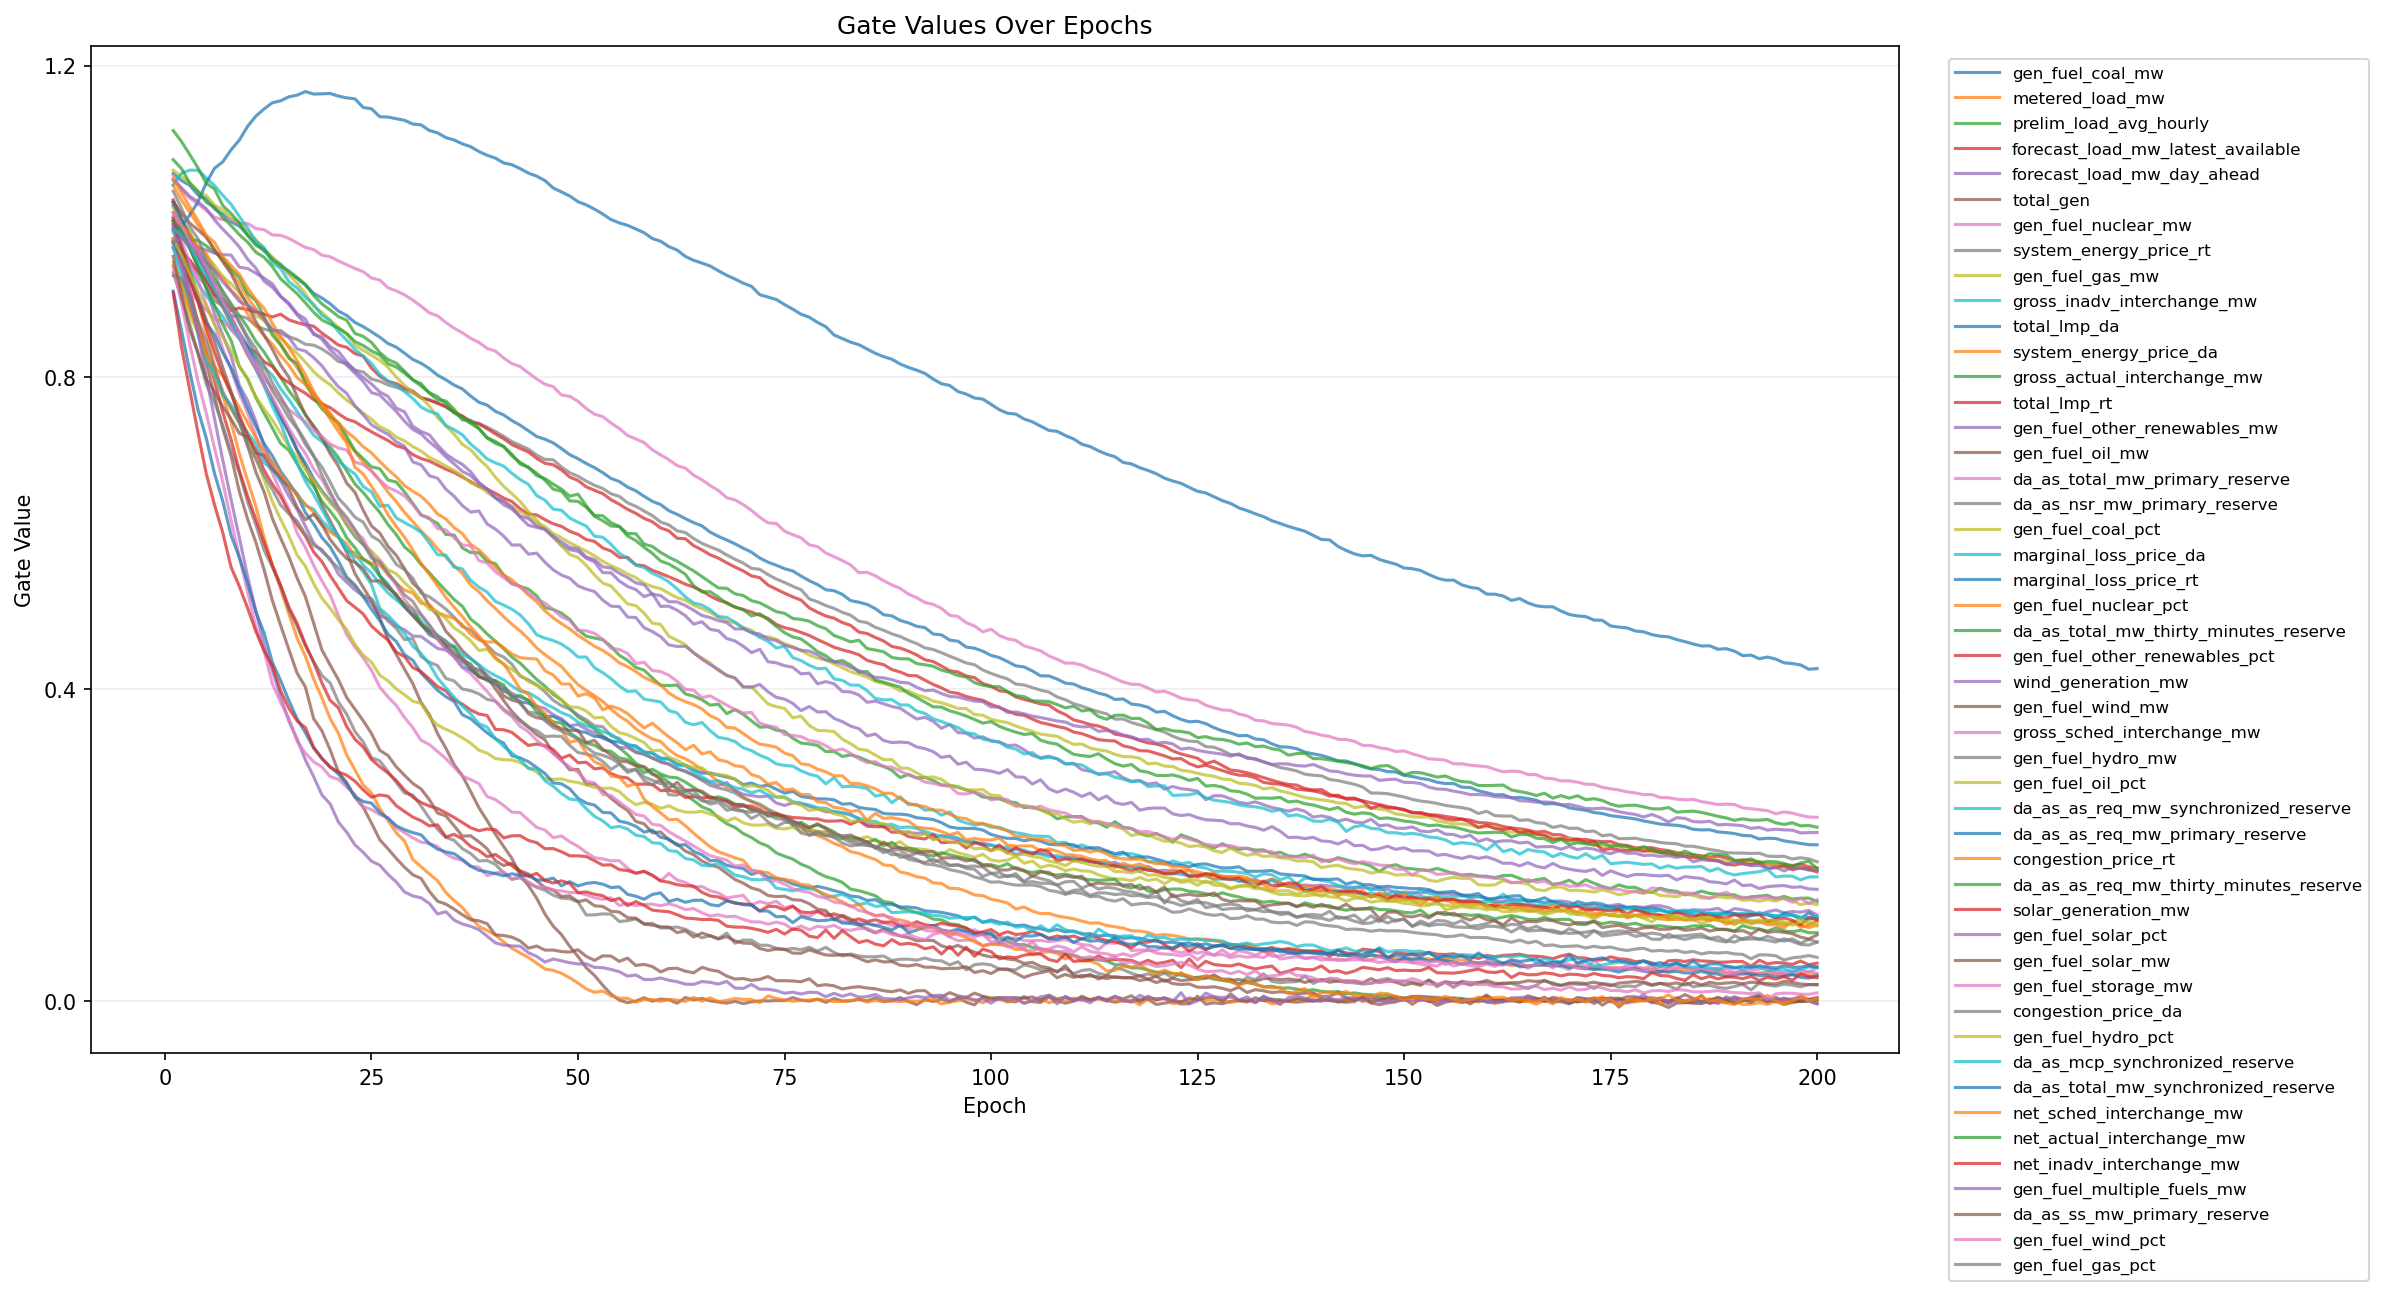

The file beside this chart, header and first rows:
epoch, feature_index, feature, gate
1, 1, gen_fuel_coal_mw, 1.062
1, 2, metered_load_mw, 1.046
1, 3, prelim_load_avg_hourly, 1.02
1, 4, forecast_load_mw_latest_available, 1.028
1, 5, forecast_load_mw_day_ahead, 1.023
1, 6, total_gen, 1
1, 7, gen_fuel_nuclear_mw, 1.059
1, 8, system_energy_price_rt, 0.9663
1, 9, gen_fuel_gas_mw, 1.018
1, 10, gross_inadv_interchange_mw, 0.9858
1, 11, total_lmp_da, 1.025
1, 12, system_energy_price_da, 0.9922
1, 13, gross_actual_interchange_mw, 1.001
1, 14, total_lmp_rt, 0.9722
1, 15, gen_fuel_other_renewables_mw, 1.012
1, 16, gen_fuel_oil_mw, 0.9739
1, 17, da_as_total_mw_primary_reserve, 1.003
1, 18, da_as_nsr_mw_primary_reserve, 0.9344
1, 19, gen_fuel_coal_pct, 1.066
1, 20, marginal_loss_price_da, 1.047
1, 21, marginal_loss_price_rt, 0.9896
1, 22, gen_fuel_nuclear_pct, 1.007
1, 23, da_as_total_mw_thirty_minutes_reserve, 1.079
1, 24, gen_fuel_other_renewables_pct, 0.978
1, 25, wind_generation_mw, 1.053
1, 26, gen_fuel_wind_mw, 1.025
1, 27, gross_sched_interchange_mw, 0.9653
1, 28, gen_fuel_hydro_mw, 0.9887
1, 29, gen_fuel_oil_pct, 0.9478
1, 30, da_as_as_req_mw_synchronized_reserve, 0.9676
1, 31, da_as_as_req_mw_primary_reserve, 0.9751
1, 32, congestion_price_rt, 0.9437
1, 33, da_as_as_req_mw_thirty_minutes_reserve, 1
1, 34, solar_generation_mw, 0.996
1, 35, gen_fuel_solar_pct, 0.9961
1, 36, gen_fuel_solar_mw, 1.004
1, 37, gen_fuel_storage_mw, 0.9418
1, 38, congestion_price_da, 0.9305
1, 39, gen_fuel_hydro_pct, 0.9765
1, 40, da_as_mcp_synchronized_reserve, 0.9908
1, 41, da_as_total_mw_synchronized_reserve, 0.9107
1, 42, net_sched_interchange_mw, 1.054
1, 43, net_actual_interchange_mw, 1.117
1, 44, net_inadv_interchange_mw, 0.9084
1, 45, gen_fuel_multiple_fuels_mw, 0.973
1, 46, da_as_ss_mw_primary_reserve, 0.9553
1, 47, gen_fuel_wind_pct, 1.011
1, 48, gen_fuel_gas_pct, 1.039
2, 1, gen_fuel_coal_mw, 1.052
2, 2, metered_load_mw, 1.027
2, 3, prelim_load_avg_hourly, 1.001
2, 4, forecast_load_mw_latest_available, 1.004
2, 5, forecast_load_mw_day_ahead, 0.9925
2, 6, total_gen, 0.9817
2, 7, gen_fuel_nuclear_mw, 1.041
2, 8, system_energy_price_rt, 0.9558
2, 9, gen_fuel_gas_mw, 1.002
2, 10, gross_inadv_interchange_mw, 0.9644
2, 11, total_lmp_da, 1.003
2, 12, system_energy_price_da, 0.9603
... 9,540 more rows
